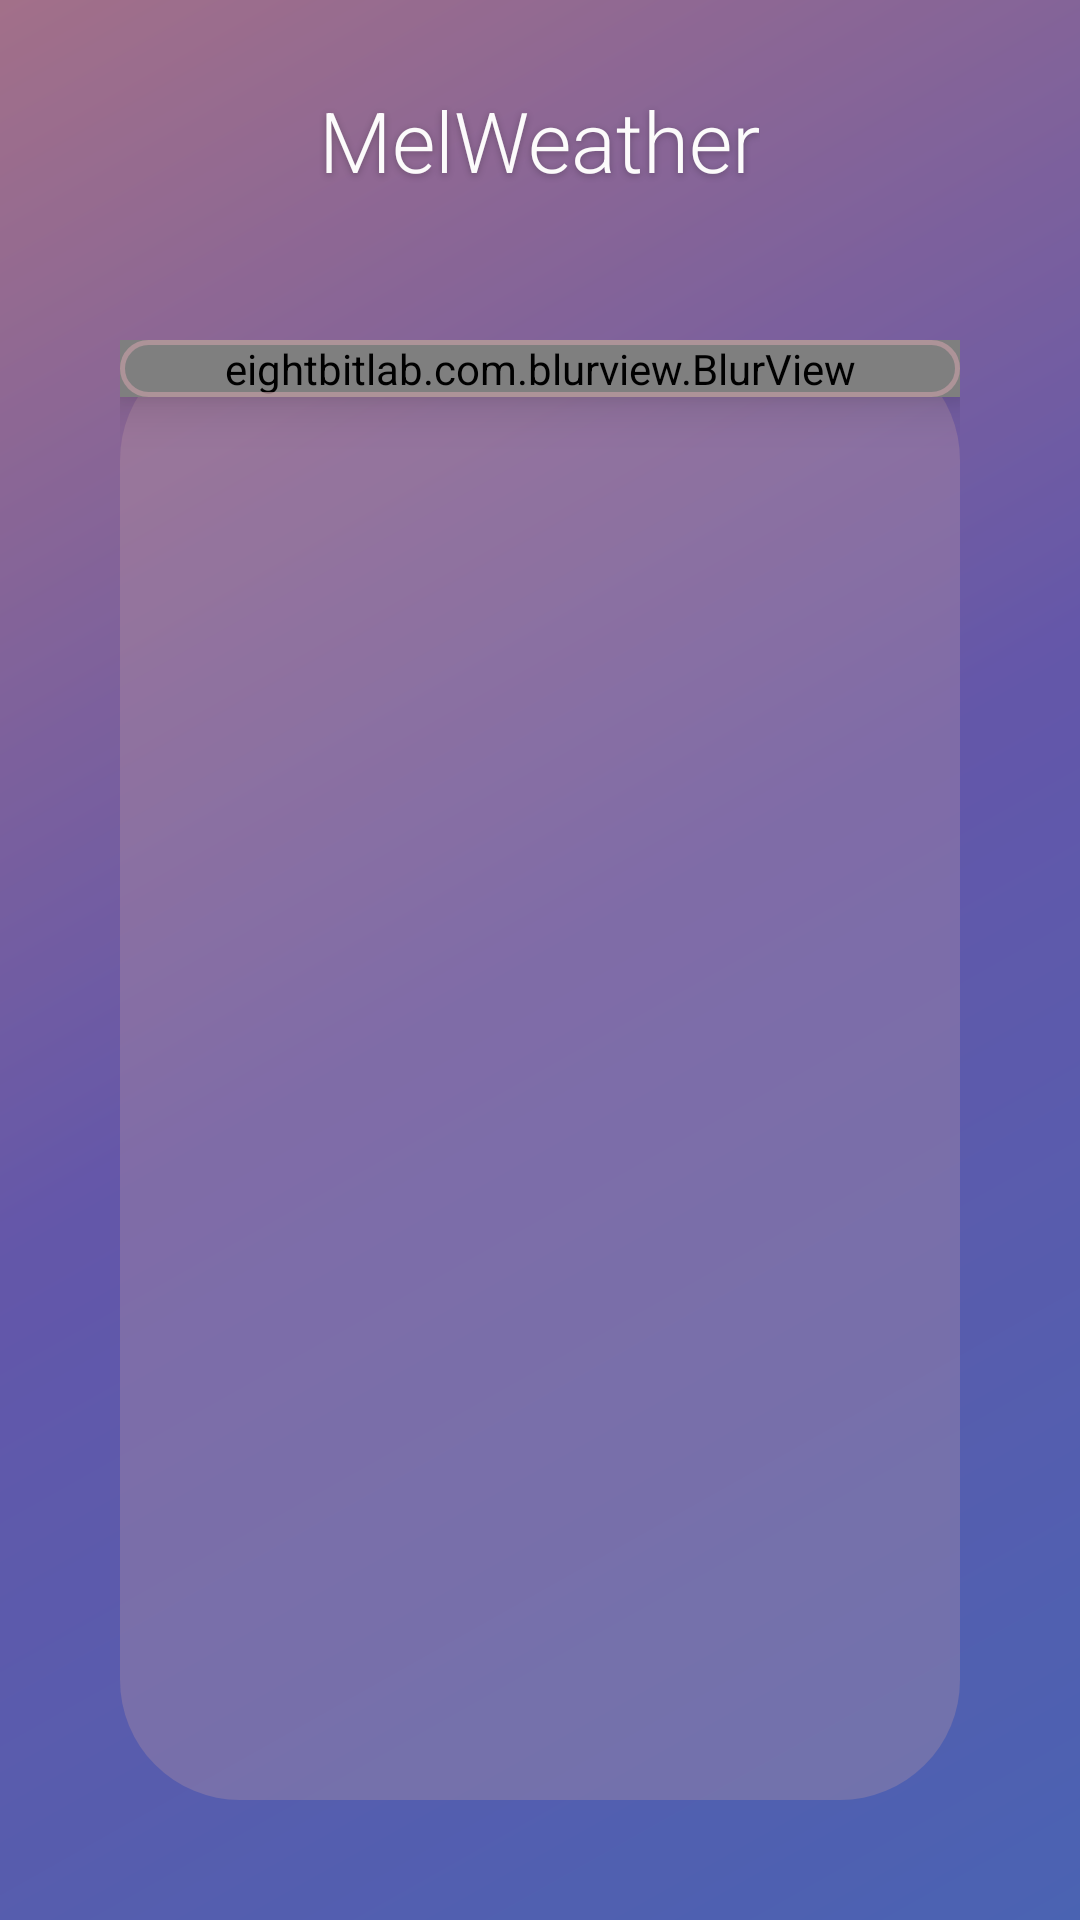

Produce the Android XML layout that renders to this screen, including the resource entries it uses.
<!-- AndroidManifest.xml: application theme Theme.MelWeather -->
<!-- res/layout/activity_login.xml -->
<?xml version="1.0" encoding="utf-8"?>
<FrameLayout xmlns:android="http://schemas.android.com/apk/res/android"
    android:layout_width="match_parent"
    android:layout_height="match_parent"
    android:background="@drawable/bg_gradient_login">

    
    <ImageView
        android:layout_width="match_parent"
        android:layout_height="match_parent"
        android:contentDescription="@null"
        android:scaleType="centerCrop"
        android:src="@drawable/bg_photo_sky" />

    
    <View
        android:layout_width="match_parent"
        android:layout_height="match_parent"
        android:background="#4D000000" />

    <LinearLayout
        android:layout_width="match_parent"
        android:layout_height="match_parent"
        android:gravity="center"
        android:orientation="vertical"
        android:padding="28dp">

        <TextView
            android:layout_width="wrap_content"
            android:layout_height="wrap_content"
            android:layout_marginBottom="36dp"
            android:fontFamily="sans-serif-light"
            android:shadowColor="#40000000"
            android:shadowDy="2"
            android:shadowRadius="6"
            android:text="MelWeather"
            android:textColor="#FCFBFB"
            android:textSize="28sp" />

        
        <FrameLayout
            android:layout_width="match_parent"
            android:layout_height="wrap_content"
            android:padding="12dp">

            <View
                android:layout_width="match_parent"
                android:layout_height="match_parent"
                android:background="@drawable/bg_pink_glow" />

            <eightbitlab.com.blurview.BlurView
                android:id="@+id/blurGiris"
                android:layout_width="match_parent"
                android:layout_height="wrap_content"
                android:background="@drawable/bg_frosted_outline_clip"
                android:clipToOutline="true"
                android:elevation="10dp"
                android:foreground="@drawable/bg_frosted_rim">

        <LinearLayout
            android:layout_width="match_parent"
            android:layout_height="wrap_content"
            android:orientation="vertical"
            android:padding="26dp">

            <TextView
                android:id="@+id/tvBaslik"
                android:layout_width="match_parent"
                android:layout_height="wrap_content"
                android:layout_marginBottom="18dp"
                android:gravity="center"
                android:text="Giriş Yap"
                android:textColor="#F2EFF7"
                android:textSize="22sp"
                android:textStyle="bold" />

            <EditText
                android:id="@+id/etKullaniciAdi"
                android:layout_width="match_parent"
                android:layout_height="wrap_content"
                android:background="@drawable/bg_pill_input_light"
                android:hint="  Kullanıcı Adı"
                android:inputType="text"
                android:maxLines="1"
                android:textColor="#F2EFF7"
                android:textColorHint="#9A93AE" />

            <EditText
                android:id="@+id/etSifre"
                android:layout_width="match_parent"
                android:layout_height="wrap_content"
                android:layout_marginTop="12dp"
                android:background="@drawable/bg_pill_input_light"
                android:hint="  Şifre"
                android:inputType="textPassword"
                android:maxLines="1"
                android:textColor="#F2EFF7"
                android:textColorHint="#9A93AE" />

            <TextView
                android:id="@+id/tvHata"
                android:layout_width="match_parent"
                android:layout_height="wrap_content"
                android:layout_marginTop="10dp"
                android:textColor="#D32F6B"
                android:textSize="13sp"
                android:visibility="gone" />

            <ProgressBar
                android:id="@+id/progress"
                style="?android:attr/progressBarStyleHorizontal"
                android:layout_width="match_parent"
                android:layout_height="wrap_content"
                android:layout_marginTop="10dp"
                android:indeterminate="true"
                android:visibility="gone" />

            <Button
                android:id="@+id/btnGiris"
                android:layout_width="match_parent"
                android:layout_height="52dp"
                android:layout_marginTop="22dp"
                android:background="@drawable/bg_pill_primary"
                android:text="Giriş Yap"
                android:textAllCaps="false"
                android:textColor="#FCFBFB" />

            <Button
                android:id="@+id/btnKayit"
                android:layout_width="match_parent"
                android:layout_height="wrap_content"
                android:layout_marginTop="6dp"
                android:background="@android:color/transparent"
                android:text="Hesabın yok mu? Hemen bir tane oluştur."
                android:textAllCaps="false"
                android:textColor="#C09CA3" />
        </LinearLayout>
            </eightbitlab.com.blurview.BlurView>
        </FrameLayout>
    </LinearLayout>
</FrameLayout>
<!-- resources referenced by this layout -->
<resources>
  <!-- drawable bg_frosted_outline_clip (drawable) -->
  <?xml version="1.0" encoding="utf-8"?>
  <shape xmlns:android="http://schemas.android.com/apk/res/android" android:shape="rectangle">
      <solid android:color="#00FFFFFF" />
      <corners android:radius="32dp" />
  </shape>
  <!-- drawable bg_frosted_rim (drawable) -->
  <?xml version="1.0" encoding="utf-8"?>
  <shape xmlns:android="http://schemas.android.com/apk/res/android" android:shape="rectangle">
      <solid android:color="#00FFFFFF" />
      <corners android:radius="32dp" />
      <stroke android:width="1.5dp" android:color="#B3C09CA3" />
  </shape>
  <!-- drawable bg_gradient_login (drawable) -->
  <?xml version="1.0" encoding="utf-8"?>
  <shape xmlns:android="http://schemas.android.com/apk/res/android" android:shape="rectangle">
      <gradient
          android:angle="135"
          android:startColor="#6A8DFF"
          android:centerColor="#8E7CF2"
          android:endColor="#E8A0C4"
          android:type="linear" />
  </shape>
  <!-- drawable bg_pill_input_light (drawable) -->
  <?xml version="1.0" encoding="utf-8"?>
  <shape xmlns:android="http://schemas.android.com/apk/res/android" android:shape="rectangle">
      <solid android:color="#80544547" />
      <corners android:radius="24dp" />
      <stroke android:width="1dp" android:color="#59C09CA3" />
      <padding android:left="18dp" android:right="18dp" android:top="12dp" android:bottom="12dp" />
  </shape>
  <!-- drawable bg_pill_primary (drawable) -->
  <?xml version="1.0" encoding="utf-8"?>
  <shape xmlns:android="http://schemas.android.com/apk/res/android" android:shape="rectangle">
      <solid android:color="#826A6E" />
      <corners android:radius="26dp" />
  </shape>
  <!-- drawable bg_pink_glow (drawable) -->
  <?xml version="1.0" encoding="utf-8"?>
  <shape xmlns:android="http://schemas.android.com/apk/res/android" android:shape="rectangle">
      <solid android:color="#4DC09CA3" />
      <corners android:radius="40dp" />
  </shape>
  <style name="Theme.MelWeather" parent="android:Theme.Material.NoActionBar">
          <item name="android:windowBackground">@color/mel_ink</item>
          <item name="android:statusBarColor">@android:color/transparent</item>
          <item name="android:navigationBarColor">@android:color/transparent</item>
      </style>
  <color name="mel_ink">#0D090B</color>
</resources>
